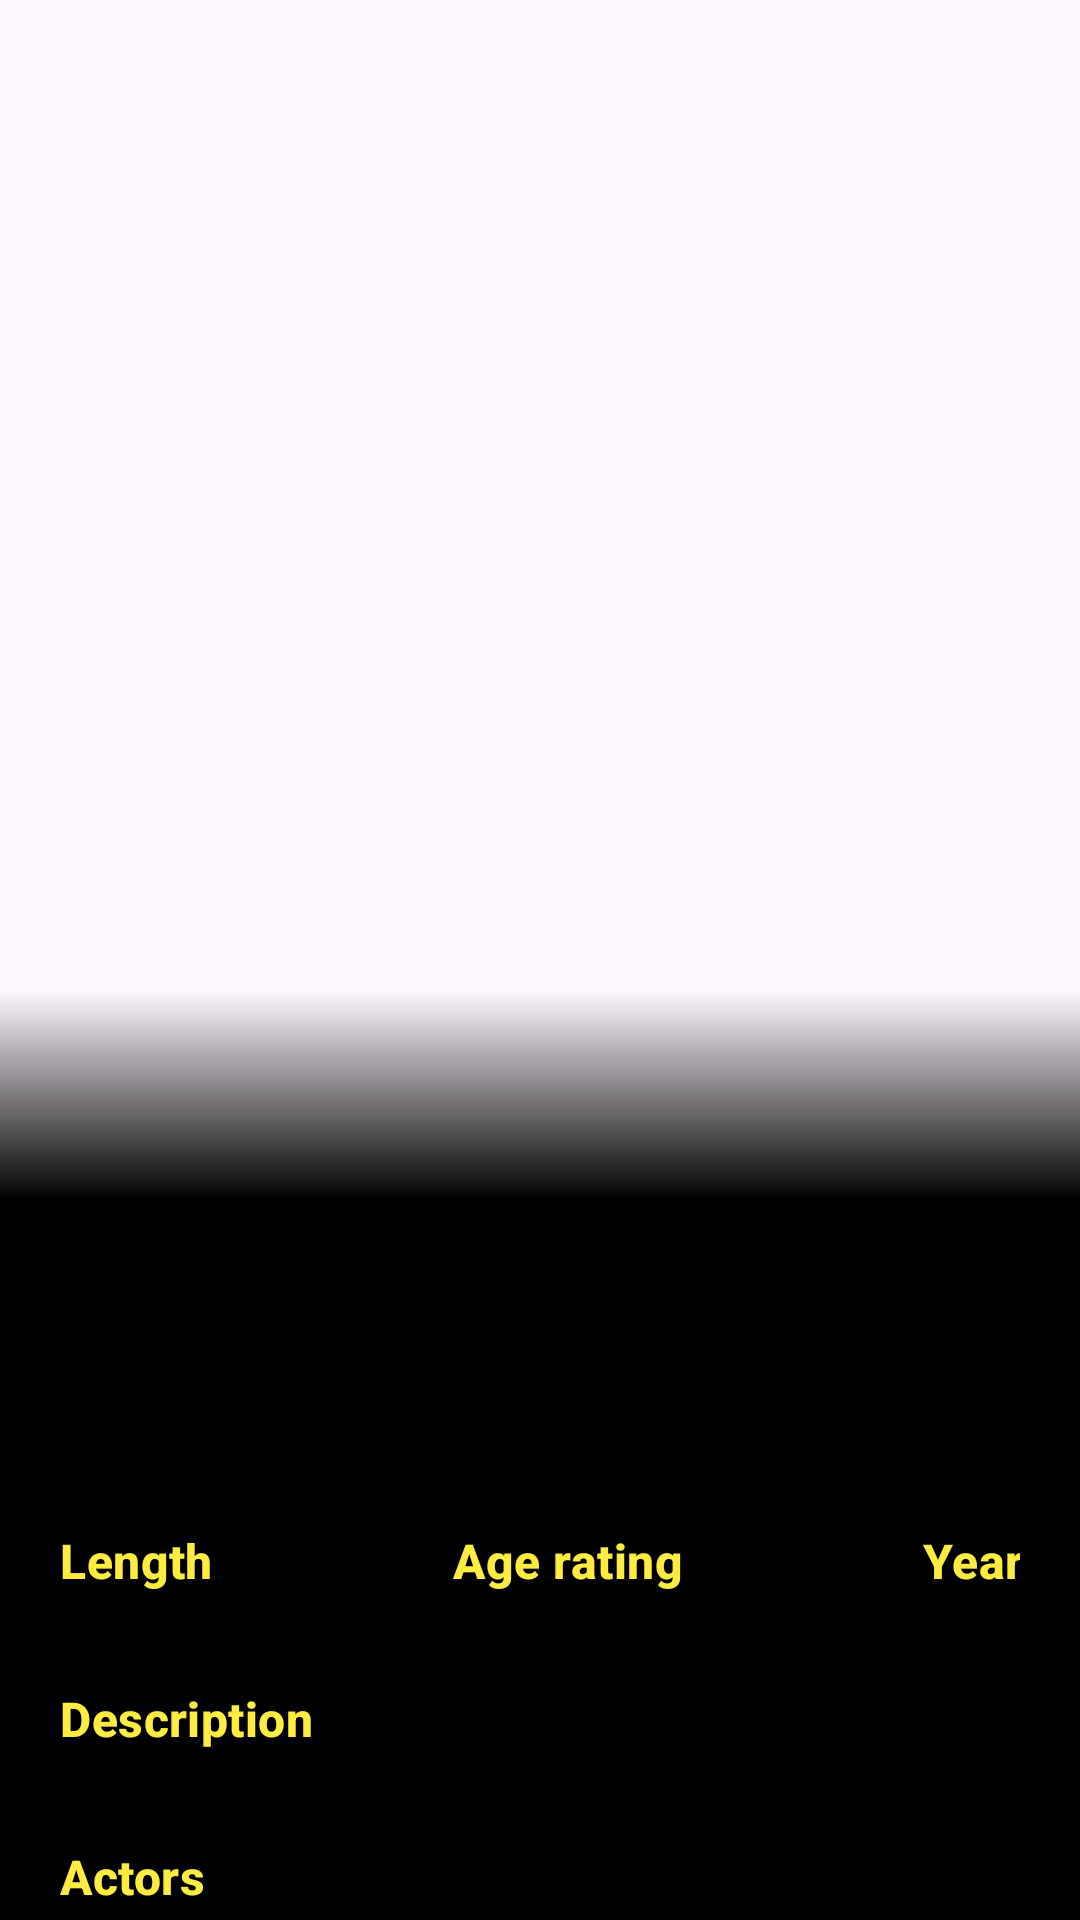

Write the Android layout XML for this screen, with the resource values it uses.
<!-- AndroidManifest.xml: application theme Theme.YourMovieBase -->
<!-- res/layout/fragment_movie_details.xml -->
<?xml version="1.0" encoding="utf-8"?>
<androidx.coordinatorlayout.widget.CoordinatorLayout xmlns:android="http://schemas.android.com/apk/res/android"
    xmlns:app="http://schemas.android.com/apk/res-auto"
    xmlns:tools="http://schemas.android.com/tools"
    android:layout_width="match_parent"
    android:layout_height="match_parent"
    android:background="@color/black"
    tools:context=".presentation.fragment.MovieDetailsFragment">

    <com.google.android.material.appbar.AppBarLayout
        android:layout_width="match_parent"
        android:layout_height="@dimen/height_movie_details_appbar">

        <com.google.android.material.appbar.CollapsingToolbarLayout
            android:layout_width="match_parent"
            android:layout_height="match_parent"
            app:layout_scrollFlags="scroll|exitUntilCollapsed">

            <com.google.android.material.imageview.ShapeableImageView
                android:id="@+id/posterImageView"
                android:layout_width="match_parent"
                android:layout_height="match_parent"
                android:adjustViewBounds="true"
                android:scaleType="centerCrop"
                app:layout_collapseMode="parallax"
                tools:src="@drawable/filler_poster" />

            <com.google.android.material.appbar.MaterialToolbar
                android:id="@+id/gradientToolbar"
                android:layout_width="match_parent"
                android:layout_height="@dimen/height_gradient_movie_details"
                android:layout_gravity="bottom"
                android:background="@drawable/gradient_movie_details" />

        </com.google.android.material.appbar.CollapsingToolbarLayout>

    </com.google.android.material.appbar.AppBarLayout>

    <androidx.core.widget.NestedScrollView
        android:layout_width="match_parent"
        android:layout_height="wrap_content"
        app:layout_behavior="com.google.android.material.appbar.AppBarLayout$ScrollingViewBehavior">

        <androidx.constraintlayout.widget.ConstraintLayout
            android:layout_width="match_parent"
            android:layout_height="wrap_content"
            android:padding="@dimen/padding_movie_details">

            <com.google.android.material.textview.MaterialTextView
                android:id="@+id/movieNameTextView"
                android:layout_width="match_parent"
                android:layout_height="wrap_content"
                android:textAppearance="@style/TextAppearance.Material3.TitleLarge"
                android:textColor="@color/white"
                app:fontFamily="@font/candal"
                app:layout_constraintTop_toTopOf="parent"
                tools:text="@string/filler_movie_title" />

            <com.google.android.material.button.MaterialButton
                android:id="@+id/likeButton"
                style="@style/Widget.Material3.Button.IconButton.Outlined"
                android:layout_width="wrap_content"
                android:layout_height="wrap_content"
                app:icon="@drawable/icon_not_favourite"
                app:iconTint="@color/yellow"
                android:visibility="invisible"
                app:layout_constraintEnd_toEndOf="parent"
                app:layout_constraintTop_toBottomOf="@id/movieNameTextView" />

            <com.google.android.material.imageview.ShapeableImageView
                android:id="@+id/ratingStarImageView"
                android:layout_width="@dimen/dimen_icon_star"
                android:layout_height="@dimen/dimen_icon_star"
                android:src="@drawable/icon_star"
                app:layout_constraintBottom_toBottomOf="@id/likeButton"
                app:layout_constraintStart_toStartOf="parent"
                app:layout_constraintTop_toTopOf="@id/likeButton"
                app:tint="@color/yellow" />

            <com.google.android.material.textview.MaterialTextView
                android:id="@+id/ratingValueTextView"
                style="@style/BodyLargeTextView"
                android:layout_width="wrap_content"
                android:layout_height="wrap_content"
                app:layout_constraintBottom_toBottomOf="@id/ratingStarImageView"
                app:layout_constraintStart_toEndOf="@id/ratingStarImageView"
                app:layout_constraintTop_toTopOf="@id/ratingStarImageView"
                tools:text="9.1/10 IMDb" />

            <com.google.android.material.chip.ChipGroup
                android:id="@+id/genreChipGroup"
                android:layout_width="match_parent"
                android:layout_height="wrap_content"
                android:orientation="horizontal"
                app:layout_constraintTop_toBottomOf="@id/likeButton" />

            <com.google.android.material.textview.MaterialTextView
                android:id="@+id/lengthTextView"
                style="@style/TitleMediumTextView"
                android:layout_width="wrap_content"
                android:layout_height="wrap_content"
                android:layout_marginTop="@dimen/margin_vertical_details"
                android:text="@string/text_length"
                app:layout_constraintStart_toStartOf="parent"
                app:layout_constraintTop_toBottomOf="@id/genreChipGroup" />

            <com.google.android.material.textview.MaterialTextView
                android:id="@+id/lengthValueTextView"
                style="@style/BodyMediumTextView"
                android:layout_width="wrap_content"
                android:layout_height="wrap_content"
                app:layout_constraintStart_toStartOf="@id/lengthTextView"
                app:layout_constraintTop_toBottomOf="@id/lengthTextView"
                tools:text="@string/filler_length" />

            <com.google.android.material.textview.MaterialTextView
                android:id="@+id/ageRatingTextView"
                style="@style/TitleMediumTextView"
                android:layout_width="wrap_content"
                android:layout_height="wrap_content"
                android:layout_marginStart="@dimen/margin_horizontal_details"
                android:text="@string/text_age_rating"
                app:layout_constraintStart_toEndOf="@id/lengthTextView"
                app:layout_constraintTop_toTopOf="@id/lengthTextView" />

            <com.google.android.material.textview.MaterialTextView
                android:id="@+id/ageRatingValueTextView"
                style="@style/BodyMediumTextView"
                android:layout_width="wrap_content"
                android:layout_height="wrap_content"
                app:layout_constraintStart_toStartOf="@id/ageRatingTextView"
                app:layout_constraintTop_toBottomOf="@id/ageRatingTextView"
                tools:text="@string/filler_age_rating" />

            <com.google.android.material.textview.MaterialTextView
                android:id="@+id/yearTextView"
                style="@style/TitleMediumTextView"
                android:layout_width="wrap_content"
                android:layout_height="wrap_content"
                android:layout_marginStart="@dimen/margin_horizontal_details"
                android:text="@string/text_year"
                app:layout_constraintStart_toEndOf="@id/ageRatingTextView"
                app:layout_constraintTop_toTopOf="@id/ageRatingTextView" />

            <com.google.android.material.textview.MaterialTextView
                android:id="@+id/yearValueTextView"
                style="@style/BodyMediumTextView"
                android:layout_width="wrap_content"
                android:layout_height="wrap_content"
                app:layout_constraintStart_toStartOf="@id/yearTextView"
                app:layout_constraintTop_toBottomOf="@id/yearTextView"
                tools:text="@string/filler_year" />

            <com.google.android.material.textview.MaterialTextView
                android:id="@+id/descriptionTitleTextView"
                style="@style/TitleMediumTextView"
                android:layout_width="wrap_content"
                android:layout_height="wrap_content"
                android:layout_marginTop="@dimen/margin_vertical_details"
                android:text="@string/text_description"
                app:layout_constraintStart_toStartOf="parent"
                app:layout_constraintTop_toBottomOf="@id/lengthValueTextView" />

            <com.google.android.material.textview.MaterialTextView
                android:id="@+id/descriptionTextView"
                style="@style/BodyMediumTextView"
                android:layout_width="match_parent"
                android:layout_height="wrap_content"
                app:layout_constraintTop_toBottomOf="@id/descriptionTitleTextView"
                tools:text="@string/filler_description" />

            <com.google.android.material.textview.MaterialTextView
                android:id="@+id/actorsTextView"
                style="@style/TitleMediumTextView"
                android:layout_width="wrap_content"
                android:layout_height="wrap_content"
                android:layout_marginTop="@dimen/margin_vertical_details"
                android:text="@string/text_actors"
                app:layout_constraintStart_toStartOf="parent"
                app:layout_constraintTop_toBottomOf="@id/descriptionTextView" />

            <androidx.recyclerview.widget.RecyclerView
                android:id="@+id/actorsRecyclerView"
                android:layout_width="match_parent"
                android:layout_height="wrap_content"
                app:layout_constraintTop_toBottomOf="@id/actorsTextView" />

        </androidx.constraintlayout.widget.ConstraintLayout>

    </androidx.core.widget.NestedScrollView>

</androidx.coordinatorlayout.widget.CoordinatorLayout>
<!-- resources referenced by this layout -->
<resources>
  <color name="black">#FF000000</color>
  <color name="white">#FFFFFFFF</color>
  <color name="yellow">#FFFFEC40</color>
  <dimen name="dimen_icon_star">32dp</dimen>
  <dimen name="height_gradient_movie_details">140dp</dimen>
  <dimen name="height_movie_details_appbar">400dp</dimen>
  <dimen name="margin_horizontal_details">80dp</dimen>
  <dimen name="margin_vertical_details">12dp</dimen>
  <dimen name="padding_movie_details">20dp</dimen>
  <!-- drawable filler_poster: jpg bitmap (drawable, 339346 bytes) -->
  <!-- drawable gradient_movie_details (drawable) -->
  <?xml version="1.0" encoding="utf-8"?>
  <shape xmlns:android="http://schemas.android.com/apk/res/android">
      <gradient
          android:angle="270"
          android:centerColor="@color/transparent"
          android:endColor="@color/black" />
  </shape>
  <string name="filler_age_rating">18+</string>
  <string name="filler_description">Lorem ipsum dolor sit amet, consectetur adipiscing elit. Mauris lacus nisi, placerat eget purus nec, gravida volutpat mauris. Etiam sapien est, tristique eu ex quis, suscipit venenatis tortor. Aenean quis risus erat. Donec vulputate tempor erat nec finibus. In blandit et metus vehicula ultricies. Nulla bibendum fringilla orci, at varius nunc eleifend ac. Phasellus semper magna eget augue tempus dictum. Proin purus odio, interdum vel risus ut, fringilla gravida arcu. Maecenas at volutpat felis. Pellentesque rhoncus mattis varius. Class aptent taciti sociosqu ad litora torquent per conubia nostra, per inceptos himenaeos. Ut in tempor est. Suspendisse sed orci vel turpis porttitor aliquet.</string>
  <string name="filler_length">2h 28min</string>
  <string name="filler_movie_title">Lorem ipsum dolor sit amet, consectetur adipiscing elit. Cras eu.</string>
  <string name="filler_year">2024</string>
  <string name="text_actors">Actors</string>
  <string name="text_age_rating">Age rating</string>
  <string name="text_description">Description</string>
  <string name="text_length">Length</string>
  <string name="text_year">Year</string>
  <style name="BodyLargeTextView">
          <item name="android:textAppearance">@style/TextAppearance.Material3.BodyLarge</item>
          <item name="android:textColor">@color/white</item>
          <item name="android:textStyle">bold</item>
      </style>
  <style name="BodyMediumTextView">
          <item name="android:textAppearance">@style/TextAppearance.Material3.BodyMedium</item>
          <item name="android:textColor">@color/white</item>
      </style>
  <style name="TitleMediumTextView">
          <item name="android:textAppearance">@style/TextAppearance.Material3.TitleMedium</item>
          <item name="android:textStyle">bold</item>
          <item name="android:textColor">@color/yellow</item>
      </style>
  <style name="Theme.YourMovieBase" parent="Base.Theme.YourMovieBase" />
  <color name="transparent">#00000000</color>
  <style name="Base.Theme.YourMovieBase" parent="Theme.Material3.DayNight.NoActionBar">
          
          <item name="colorPrimary">@color/yellow</item>
          <item name="android:statusBarColor">@color/black</item>
      </style>
</resources>
